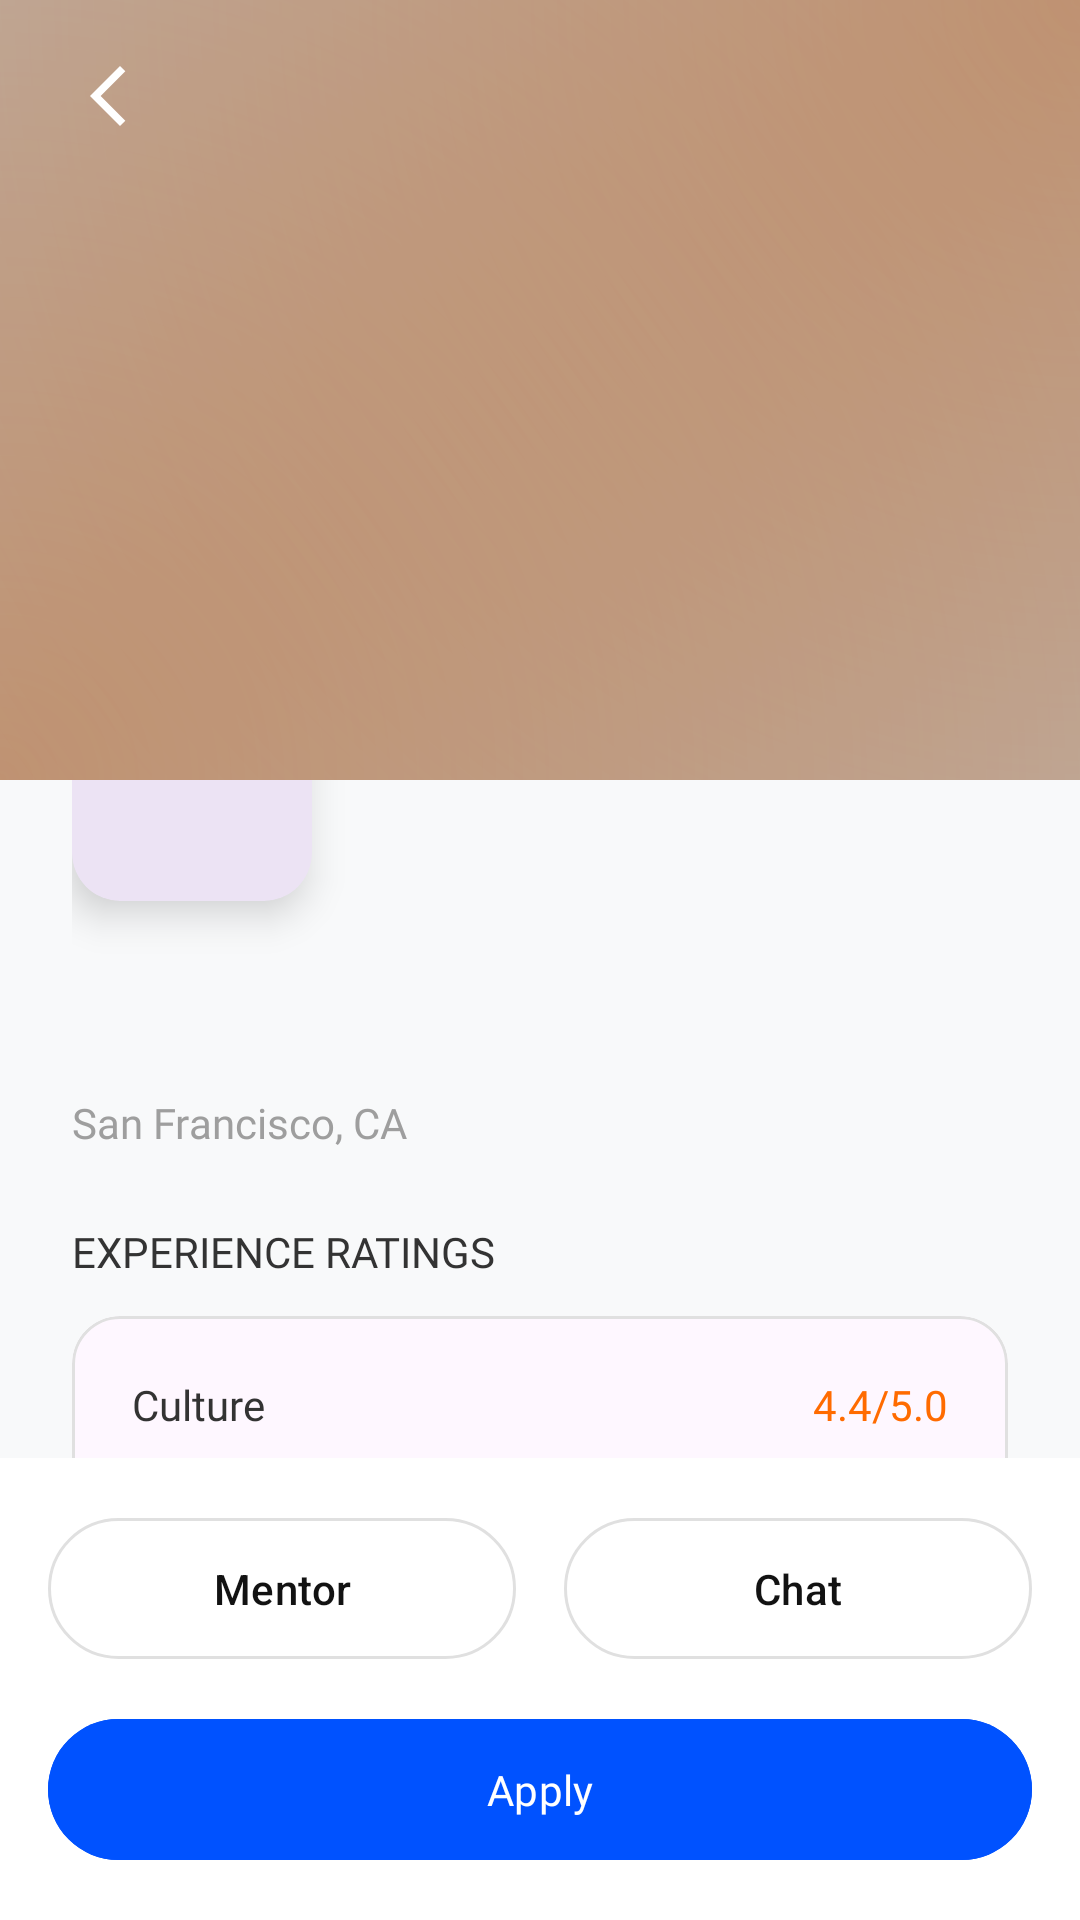

Write the Android layout XML for this screen, with the resource values it uses.
<!-- AndroidManifest.xml: application theme Theme.Didik -->
<!-- res/layout/fragment_company_detail.xml -->
<?xml version="1.0" encoding="utf-8"?>
<androidx.coordinatorlayout.widget.CoordinatorLayout xmlns:android="http://schemas.android.com/apk/res/android"
    xmlns:app="http://schemas.android.com/apk/res-auto"
    xmlns:tools="http://schemas.android.com/tools"
    android:layout_width="match_parent"
    android:layout_height="match_parent"
    android:background="#F8F9FA">

    <com.google.android.material.appbar.AppBarLayout
        android:id="@+id/appBar"
        android:layout_width="match_parent"
        android:layout_height="260dp"
        android:background="@android:color/transparent">

        <com.google.android.material.appbar.CollapsingToolbarLayout
            android:id="@+id/collapsingToolbar"
            android:layout_width="match_parent"
            android:layout_height="match_parent"
            app:contentScrim="#FFFFFF"
            app:layout_scrollFlags="scroll|exitUntilCollapsed"
            app:titleEnabled="false">

            <ImageView
                android:id="@+id/ivBanner"
                android:layout_width="match_parent"
                android:layout_height="match_parent"
                android:scaleType="centerCrop"
                android:src="@drawable/bg_splash_gradient"
                app:layout_collapseMode="parallax" />

            <View
                android:layout_width="match_parent"
                android:layout_height="match_parent"
                android:background="#40000000" />

            <androidx.appcompat.widget.Toolbar
                android:id="@+id/toolbar"
                android:layout_width="match_parent"
                android:layout_height="?attr/actionBarSize"
                app:layout_collapseMode="pin">

                <ImageView
                    android:id="@+id/ivBackDetail"
                    android:layout_width="40dp"
                    android:layout_height="40dp"
                    android:padding="8dp"
                    android:src="@drawable/arrow_back"
                    app:tint="#FFFFFF" />

                <TextView
                    android:id="@+id/tvToolbarTitle"
                    android:layout_width="wrap_content"
                    android:layout_height="wrap_content"
                    android:layout_gravity="center"
                    android:fontFamily="@font/poppins_bold"
                    android:textColor="#FFFFFF"
                    android:textSize="18sp"
                    tools:text="Company Name" />

            </androidx.appcompat.widget.Toolbar>

        </com.google.android.material.appbar.CollapsingToolbarLayout>
    </com.google.android.material.appbar.AppBarLayout>

    <androidx.core.widget.NestedScrollView
        android:layout_width="match_parent"
        android:layout_height="match_parent"
        app:layout_behavior="@string/appbar_scrolling_view_behavior">

        <LinearLayout
            android:layout_width="match_parent"
            android:layout_height="wrap_content"
            android:background="@android:color/transparent"
            android:orientation="vertical"
            android:paddingHorizontal="24dp"
            android:paddingBottom="100dp">

            <com.google.android.material.card.MaterialCardView
                android:layout_width="80dp"
                android:layout_height="80dp"
                android:layout_marginTop="-40dp"
                app:cardCornerRadius="16dp"
                app:cardElevation="8dp"
                app:strokeWidth="0dp">

                <ImageView
                    android:id="@+id/ivCompanyLogo"
                    android:layout_width="match_parent"
                    android:layout_height="match_parent"
                    android:padding="16dp"
                    android:src="@drawable/ic_company"
                    app:tint="#FF6B00" />
            </com.google.android.material.card.MaterialCardView>

            <TextView
                android:id="@+id/tvCompanyPosition"
                android:layout_width="wrap_content"
                android:layout_height="wrap_content"
                android:layout_marginTop="16dp"
                android:fontFamily="@font/poppins_bold"
                android:textColor="#121212"
                android:textSize="22sp"
                tools:text="Product Design Intern" />

            <TextView
                android:id="@+id/tvCompanyCategory"
                android:layout_width="wrap_content"
                android:layout_height="wrap_content"
                android:fontFamily="@font/poppins"
                android:textColor="#9E9E9E"
                android:textSize="14sp"
                tools:text="Software Engineering Design" />

            <TextView
                android:id="@+id/tvCompanyLocation"
                android:layout_width="wrap_content"
                android:layout_height="wrap_content"
                android:fontFamily="@font/poppins"
                android:textColor="#9E9E9E"
                android:textSize="14sp"
                android:text="San Francisco, CA" />

            <TextView
                android:layout_width="wrap_content"
                android:layout_height="wrap_content"
                android:layout_marginTop="24dp"
                android:fontFamily="@font/poppins_bold"
                android:text="EXPERIENCE RATINGS"
                android:textColor="#333333"
                android:textSize="14sp" />

            <com.google.android.material.card.MaterialCardView
                android:layout_width="match_parent"
                android:layout_height="wrap_content"
                android:layout_marginTop="12dp"
                app:cardCornerRadius="16dp"
                app:cardElevation="0dp"
                app:strokeWidth="1dp"
                app:strokeColor="#E0E0E0">

                <LinearLayout
                    android:layout_width="match_parent"
                    android:layout_height="wrap_content"
                    android:orientation="vertical"
                    android:padding="20dp">

                    <include layout="@layout/item_rating_progress" android:layout_width="match_parent" android:layout_height="wrap_content" />
                    <include layout="@layout/item_rating_progress" android:layout_width="match_parent" android:layout_height="wrap_content" android:layout_marginTop="16dp" />
                    <include layout="@layout/item_rating_progress" android:layout_width="match_parent" android:layout_height="wrap_content" android:layout_marginTop="16dp" />

                </LinearLayout>
            </com.google.android.material.card.MaterialCardView>

            <TextView
                android:layout_width="wrap_content"
                android:layout_height="wrap_content"
                android:layout_marginTop="32dp"
                android:fontFamily="@font/poppins_bold"
                android:text="Student Reviews"
                android:textColor="#333333"
                android:textSize="18sp" />

            <androidx.recyclerview.widget.RecyclerView
                android:id="@+id/rvStudentReviews"
                android:layout_width="match_parent"
                android:layout_height="wrap_content"
                android:layout_marginTop="12dp"
                android:nestedScrollingEnabled="false"
                tools:listitem="@layout/item_review" />

            <com.google.android.material.button.MaterialButton
                android:id="@+id/btnWriteReview"
                android:layout_width="match_parent"
                android:layout_height="55dp"
                android:layout_marginTop="24dp"
                android:text="Write a Review"
                android:textAllCaps="false"
                android:fontFamily="@font/poppins_bold"
                app:cornerRadius="12dp"
                android:backgroundTint="#FF6B00"/>

        </LinearLayout>
    </androidx.core.widget.NestedScrollView>

    <LinearLayout
        android:layout_width="match_parent"
        android:layout_height="wrap_content"
        android:layout_gravity="bottom"
        android:background="#FFFFFF"
        android:orientation="vertical"
        android:padding="16dp"
        app:elevation="16dp">

        <LinearLayout
            android:layout_width="match_parent"
            android:layout_height="wrap_content"
            android:orientation="horizontal">

            <com.google.android.material.button.MaterialButton
                android:id="@+id/btnMentor"
                style="@style/Widget.Material3.Button.OutlinedButton"
                android:layout_width="0dp"
                android:layout_height="55dp"
                android:layout_marginEnd="8dp"
                android:layout_weight="1"
                android:text="Mentor"
                android:textAllCaps="false"
                app:cornerRadius="28dp"
                app:strokeColor="#E0E0E0"
                android:textColor="#121212"/>

            <com.google.android.material.button.MaterialButton
                android:id="@+id/btnChat"
                style="@style/Widget.Material3.Button.OutlinedButton"
                android:layout_width="0dp"
                android:layout_height="55dp"
                android:layout_marginStart="8dp"
                android:layout_weight="1"
                android:text="Chat"
                android:textAllCaps="false"
                app:cornerRadius="28dp"
                app:strokeColor="#E0E0E0"
                android:textColor="#121212"/>
        </LinearLayout>

        <com.google.android.material.button.MaterialButton
            android:id="@+id/btnApply"
            android:layout_width="match_parent"
            android:layout_height="55dp"
            android:layout_marginTop="12dp"
            android:text="Apply"
            android:textAllCaps="false"
            android:fontFamily="@font/poppins_bold"
            app:cornerRadius="28dp"
            android:backgroundTint="#0052FF"/>
    </LinearLayout>

</androidx.coordinatorlayout.widget.CoordinatorLayout>
<!-- res/layout/item_rating_progress.xml (included above) -->
<?xml version="1.0" encoding="utf-8"?>
<LinearLayout xmlns:android="http://schemas.android.com/apk/res/android"
    android:layout_width="match_parent"
    android:layout_height="wrap_content"
    android:orientation="vertical">

    <RelativeLayout
        android:layout_width="match_parent"
        android:layout_height="wrap_content">

        <TextView
            android:id="@+id/tvRatingLabel"
            android:layout_width="wrap_content"
            android:layout_height="wrap_content"
            android:fontFamily="@font/poppins"
            android:text="Culture"
            android:textColor="#333333"
            android:textSize="14sp" />

        <TextView
            android:id="@+id/tvRatingValue"
            android:layout_width="wrap_content"
            android:layout_height="wrap_content"
            android:layout_alignParentEnd="true"
            android:fontFamily="@font/poppins_bold"
            android:text="4.4/5.0"
            android:textColor="@color/brand_orange"
            android:textSize="14sp" />
    </RelativeLayout>

    <ProgressBar
        android:id="@+id/pbRating"
        style="@style/Widget.AppCompat.ProgressBar.Horizontal"
        android:layout_width="match_parent"
        android:layout_height="8dp"
        android:layout_marginTop="8dp"
        android:progress="88"
        android:progressTint="@color/brand_orange"
        android:progressBackgroundTint="#E0E0E0" />

</LinearLayout>
<!-- res/layout/item_review.xml (included above) -->
<?xml version="1.0" encoding="utf-8"?>
<com.google.android.material.card.MaterialCardView xmlns:android="http://schemas.android.com/apk/res/android"
    xmlns:app="http://schemas.android.com/apk/res-auto"
    xmlns:tools="http://schemas.android.com/tools"
    android:layout_width="match_parent"
    android:layout_height="wrap_content"
    android:layout_marginHorizontal="16dp"
    android:layout_marginBottom="16dp"
    app:cardBackgroundColor="#F8F8F8"
    app:cardCornerRadius="20dp"
    app:cardElevation="2dp"
    app:strokeWidth="0dp">

    <androidx.constraintlayout.widget.ConstraintLayout
        android:layout_width="match_parent"
        android:layout_height="wrap_content"
        android:padding="16dp">

        <com.google.android.material.imageview.ShapeableImageView
            android:id="@+id/ivProfile"
            android:layout_width="40dp"
            android:layout_height="40dp"
            android:background="@color/soft_grey"
            android:padding="8dp"
            android:src="@drawable/ic_profile"
            android:contentDescription="Profile Picture"
            app:layout_constraintStart_toStartOf="parent"
            app:layout_constraintTop_toTopOf="parent"
            app:shapeAppearanceOverlay="@style/CircleImage"
            app:tint="@color/hint_grey" />

        <TextView
            android:id="@+id/tvReviewerName"
            android:layout_width="0dp"
            android:layout_height="wrap_content"
            android:layout_marginStart="12dp"
            android:layout_marginEnd="8dp"
            android:fontFamily="@font/poppins_bold"
            android:textColor="@color/deep_black"
            android:textSize="15sp"
            android:maxLines="1"
            android:ellipsize="end"
            app:layout_constraintEnd_toStartOf="@+id/ratingBar"
            app:layout_constraintStart_toEndOf="@+id/ivProfile"
            app:layout_constraintTop_toTopOf="@+id/ivProfile"
            tools:text="Nadilah Nur" />

        <TextView
            android:id="@+id/tvPositionAndCompany"
            android:layout_width="0dp"
            android:layout_height="wrap_content"
            android:layout_marginTop="2dp"
            android:fontFamily="@font/poppins"
            android:textColor="@color/hint_grey"
            android:textSize="12sp"
            android:maxLines="1"
            android:ellipsize="end"
            app:layout_constraintEnd_toEndOf="@+id/tvReviewerName"
            app:layout_constraintStart_toStartOf="@+id/tvReviewerName"
            app:layout_constraintTop_toBottomOf="@+id/tvReviewerName"
            tools:text="UI/UX Designer Intern @ Google Indonesia" />

        <RatingBar
            android:id="@+id/ratingBar"
            style="?android:attr/ratingBarStyleSmall"
            android:layout_width="wrap_content"
            android:layout_height="wrap_content"
            android:isIndicator="true"
            android:numStars="5"
            android:progressTint="@color/star_active"
            android:stepSize="0.1"
            app:layout_constraintBottom_toBottomOf="@+id/tvPositionAndCompany"
            app:layout_constraintEnd_toEndOf="parent"
            app:layout_constraintTop_toTopOf="@+id/tvReviewerName" />

        <TextView
            android:id="@+id/tvReviewTitle"
            android:layout_width="0dp"
            android:layout_height="wrap_content"
            android:layout_marginTop="16dp"
            android:fontFamily="@font/poppins_bold"
            android:textColor="@color/deep_black"
            android:textSize="14sp"
            android:maxLines="2"
            android:ellipsize="end"
            app:layout_constraintEnd_toEndOf="parent"
            app:layout_constraintStart_toStartOf="parent"
            app:layout_constraintTop_toBottomOf="@+id/tvPositionAndCompany"
            tools:text="Membuat wireframe dan UI design system Skilink." />

        <TextView
            android:id="@+id/tvReviewContent"
            android:layout_width="0dp"
            android:layout_height="wrap_content"
            android:layout_marginTop="8dp"
            android:ellipsize="end"
            android:fontFamily="@font/poppins"
            android:maxLines="4"
            android:textColor="#333333"
            android:textSize="12sp"
            app:layout_constraintEnd_toEndOf="parent"
            app:layout_constraintStart_toStartOf="parent"
            app:layout_constraintTop_toBottomOf="@+id/tvReviewTitle"
            tools:text="Mentornya sangat suportif dan lingkungan kerjanya sangat inklusif." />

        <TextView
            android:id="@+id/tvTagCategory"
            android:layout_width="wrap_content"
            android:layout_height="wrap_content"
            android:layout_marginTop="12dp"
            android:background="@drawable/bg_pill_soft"
            android:fontFamily="@font/poppins"
            android:paddingHorizontal="12dp"
            android:paddingVertical="6dp"
            android:textColor="@color/brand_orange"
            android:textSize="11sp"
            app:layout_constraintBottom_toBottomOf="parent"
            app:layout_constraintStart_toStartOf="parent"
            app:layout_constraintTop_toBottomOf="@+id/tvReviewContent"
            tools:text="Design" />

        <ImageView
            android:id="@+id/ivDelete"
            android:layout_width="32dp"
            android:layout_height="32dp"
            android:padding="6dp"
            android:src="@android:drawable/ic_menu_delete"
            app:layout_constraintBottom_toBottomOf="@+id/tvTagCategory"
            app:layout_constraintEnd_toEndOf="parent"
            app:layout_constraintTop_toTopOf="@+id/tvTagCategory"
            app:tint="@color/brand_orange" />

    </androidx.constraintlayout.widget.ConstraintLayout>
</com.google.android.material.card.MaterialCardView>
<!-- resources referenced by this layout -->
<resources>
  <color name="brand_orange">#FF6B00</color>
  <color name="deep_black">#121212</color>
  <color name="hint_grey">#9E9E9E</color>
  <color name="soft_grey">#F5F5F5</color>
  <color name="star_active">#FF6B00</color>
  <!-- drawable arrow_back (drawable) -->
  <vector xmlns:android="http://schemas.android.com/apk/res/android" android:autoMirrored="true" android:height="24dp" android:tint="#000000" android:viewportHeight="960" android:viewportWidth="960" android:width="24dp">
        
      <path android:fillColor="@android:color/white"
          android:pathData="M640,880L240,480L640,80L711,151L382,480L711,809L640,880Z"/>
      
  </vector>
  <!-- drawable bg_splash_gradient (drawable) -->
  <?xml version="1.0" encoding="utf-8"?>
  <layer-list xmlns:android="http://schemas.android.com/apk/res/android">
  
      <item>
          <color android:color="#FFFFFF" />
      </item>
  
      <item>
          <shape android:shape="rectangle">
              <gradient
                  android:type="radial"
                  android:gradientRadius="450dp"
                  android:centerX="100%"
                  android:centerY="0%"
                  android:startColor="#66FF6B00"
                  android:endColor="#00FFFFFF" />
          </shape>
      </item>
  
      <item>
          <shape android:shape="rectangle">
              <gradient
                  android:type="radial"
                  android:gradientRadius="450dp"
                  android:centerX="0%"
                  android:centerY="100%"
                  android:startColor="#66FF6B00"
                  android:endColor="#00FFFFFF" />
          </shape>
      </item>
  
  </layer-list>
  <!-- drawable ic_profile (drawable) -->
  <?xml version="1.0" encoding="utf-8"?>
  <vector xmlns:android="http://schemas.android.com/apk/res/android"
      android:width="24dp"
      android:height="24dp"
      android:viewportWidth="24"
      android:viewportHeight="24"
      android:tint="#ffffff"> <path
      android:fillColor="@android:color/white"
      android:pathData="M12,12c2.21,0 4,-1.79 4,-4s-1.79,-4 -4,-4 -4,1.79 -4,4 1.79,4 4,4zM12,14c-2.67,0 -8,1.34 -8,4v2h16v-2c0,-2.66 -5.33,-4 -8,-4z"/>
  </vector>
  <style name="CircleImage">
          <item name="cornerSize">50%</item>
      </style>
  <style name="Theme.Didik" parent="Base.Theme.Didik" />
  <style name="Base.Theme.Didik" parent="Theme.Material3.DayNight.NoActionBar">
  
      </style>
</resources>
